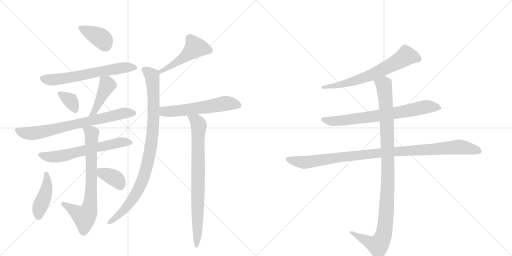
t = 0.00 s
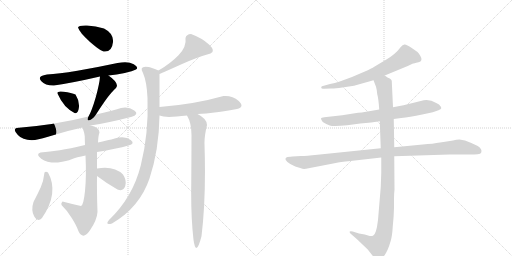
t = 2.62 s
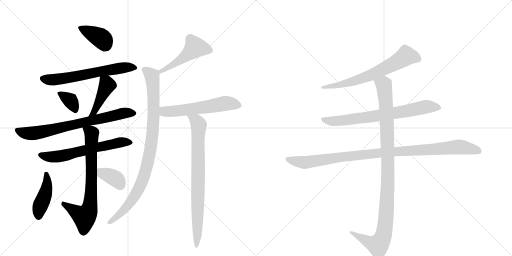
t = 5.24 s
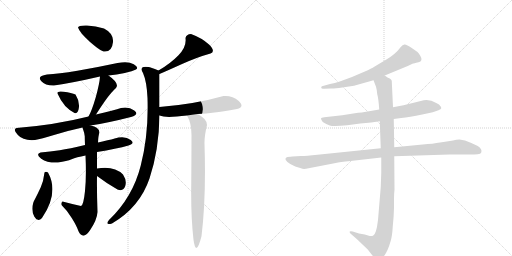
t = 7.86 s
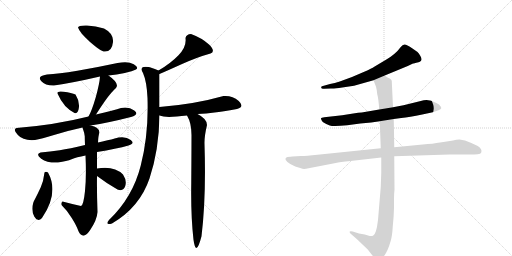
t = 10.48 s
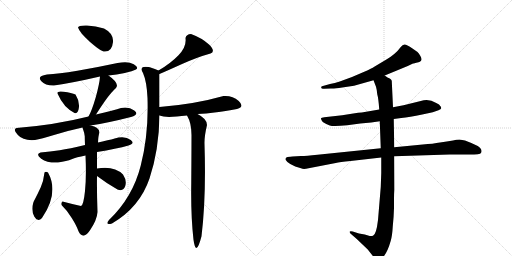
t = 13.11 s

The animated SVG that drew these frames (rendered in a browser with its animation timeline set to each time). Animation: 17 CSS @keyframes rules; one cycle of 13.11 s.

<svg version="1.1" viewBox="0 0 2048 1024" xmlns="http://www.w3.org/2000/svg">
  <g stroke="lightgray" stroke-dasharray="1,1" stroke-width="1" transform="scale(4, 4)">
    <line x1="0" y1="0" x2="256" y2="256"></line>
    <line x1="256" y1="0" x2="0" y2="256"></line>
    <line x1="128" y1="0" x2="128" y2="256"></line>
    <line x1="0" y1="128" x2="256" y2="128"></line>
    <line x1="256" y1="0" x2="512" y2="256"></line>
    <line x1="512" y1="0" x2="256" y2="256"></line>
    <line x1="384" y1="0" x2="384" y2="256"></line>
    <line x1="256" y1="128" x2="512" y2="128"></line>
  </g>
<g transform="scale(1, -1) translate(0, -850)">
   <style type="text/css">
    @keyframes keyframes0 {
      from {
       stroke: black;
       stroke-dashoffset: 384;
       stroke-width: 128;
       }
       56% {
       animation-timing-function: step-end;
       stroke: black;
       stroke-dashoffset: 0;
       stroke-width: 128;
       }
       to {
       stroke: black;
       stroke-width: 1024;
       }
       }
       #make-me-a-hanzi-animation-0 {
         animation: keyframes0 0.562500s both;
         animation-delay: 0.000000s;
         animation-timing-function: linear;
       }
    @keyframes keyframes1 {
      from {
       stroke: black;
       stroke-dashoffset: 626;
       stroke-width: 128;
       }
       67% {
       animation-timing-function: step-end;
       stroke: black;
       stroke-dashoffset: 0;
       stroke-width: 128;
       }
       to {
       stroke: black;
       stroke-width: 1024;
       }
       }
       #make-me-a-hanzi-animation-1 {
         animation: keyframes1 0.759440s both;
         animation-delay: 0.562500s;
         animation-timing-function: linear;
       }
    @keyframes keyframes2 {
      from {
       stroke: black;
       stroke-dashoffset: 342;
       stroke-width: 128;
       }
       53% {
       animation-timing-function: step-end;
       stroke: black;
       stroke-dashoffset: 0;
       stroke-width: 128;
       }
       to {
       stroke: black;
       stroke-width: 1024;
       }
       }
       #make-me-a-hanzi-animation-2 {
         animation: keyframes2 0.528320s both;
         animation-delay: 1.321940s;
         animation-timing-function: linear;
       }
    @keyframes keyframes3 {
      from {
       stroke: black;
       stroke-dashoffset: 424;
       stroke-width: 128;
       }
       58% {
       animation-timing-function: step-end;
       stroke: black;
       stroke-dashoffset: 0;
       stroke-width: 128;
       }
       to {
       stroke: black;
       stroke-width: 1024;
       }
       }
       #make-me-a-hanzi-animation-3 {
         animation: keyframes3 0.595052s both;
         animation-delay: 1.850260s;
         animation-timing-function: linear;
       }
    @keyframes keyframes4 {
      from {
       stroke: black;
       stroke-dashoffset: 722;
       stroke-width: 128;
       }
       70% {
       animation-timing-function: step-end;
       stroke: black;
       stroke-dashoffset: 0;
       stroke-width: 128;
       }
       to {
       stroke: black;
       stroke-width: 1024;
       }
       }
       #make-me-a-hanzi-animation-4 {
         animation: keyframes4 0.837565s both;
         animation-delay: 2.445312s;
         animation-timing-function: linear;
       }
    @keyframes keyframes5 {
      from {
       stroke: black;
       stroke-dashoffset: 616;
       stroke-width: 128;
       }
       67% {
       animation-timing-function: step-end;
       stroke: black;
       stroke-dashoffset: 0;
       stroke-width: 128;
       }
       to {
       stroke: black;
       stroke-width: 1024;
       }
       }
       #make-me-a-hanzi-animation-5 {
         animation: keyframes5 0.751302s both;
         animation-delay: 3.282878s;
         animation-timing-function: linear;
       }
    @keyframes keyframes6 {
      from {
       stroke: black;
       stroke-dashoffset: 729;
       stroke-width: 128;
       }
       70% {
       animation-timing-function: step-end;
       stroke: black;
       stroke-dashoffset: 0;
       stroke-width: 128;
       }
       to {
       stroke: black;
       stroke-width: 1024;
       }
       }
       #make-me-a-hanzi-animation-6 {
         animation: keyframes6 0.843262s both;
         animation-delay: 4.034180s;
         animation-timing-function: linear;
       }
    @keyframes keyframes7 {
      from {
       stroke: black;
       stroke-dashoffset: 424;
       stroke-width: 128;
       }
       58% {
       animation-timing-function: step-end;
       stroke: black;
       stroke-dashoffset: 0;
       stroke-width: 128;
       }
       to {
       stroke: black;
       stroke-width: 1024;
       }
       }
       #make-me-a-hanzi-animation-7 {
         animation: keyframes7 0.595052s both;
         animation-delay: 4.877441s;
         animation-timing-function: linear;
       }
    @keyframes keyframes8 {
      from {
       stroke: black;
       stroke-dashoffset: 362;
       stroke-width: 128;
       }
       54% {
       animation-timing-function: step-end;
       stroke: black;
       stroke-dashoffset: 0;
       stroke-width: 128;
       }
       to {
       stroke: black;
       stroke-width: 1024;
       }
       }
       #make-me-a-hanzi-animation-8 {
         animation: keyframes8 0.544596s both;
         animation-delay: 5.472493s;
         animation-timing-function: linear;
       }
    @keyframes keyframes9 {
      from {
       stroke: black;
       stroke-dashoffset: 487;
       stroke-width: 128;
       }
       61% {
       animation-timing-function: step-end;
       stroke: black;
       stroke-dashoffset: 0;
       stroke-width: 128;
       }
       to {
       stroke: black;
       stroke-width: 1024;
       }
       }
       #make-me-a-hanzi-animation-9 {
         animation: keyframes9 0.646322s both;
         animation-delay: 6.017090s;
         animation-timing-function: linear;
       }
    @keyframes keyframes10 {
      from {
       stroke: black;
       stroke-dashoffset: 932;
       stroke-width: 128;
       }
       75% {
       animation-timing-function: step-end;
       stroke: black;
       stroke-dashoffset: 0;
       stroke-width: 128;
       }
       to {
       stroke: black;
       stroke-width: 1024;
       }
       }
       #make-me-a-hanzi-animation-10 {
         animation: keyframes10 1.008464s both;
         animation-delay: 6.663411s;
         animation-timing-function: linear;
       }
    @keyframes keyframes11 {
      from {
       stroke: black;
       stroke-dashoffset: 567;
       stroke-width: 128;
       }
       65% {
       animation-timing-function: step-end;
       stroke: black;
       stroke-dashoffset: 0;
       stroke-width: 128;
       }
       to {
       stroke: black;
       stroke-width: 1024;
       }
       }
       #make-me-a-hanzi-animation-11 {
         animation: keyframes11 0.711426s both;
         animation-delay: 7.671875s;
         animation-timing-function: linear;
       }
    @keyframes keyframes12 {
      from {
       stroke: black;
       stroke-dashoffset: 792;
       stroke-width: 128;
       }
       72% {
       animation-timing-function: step-end;
       stroke: black;
       stroke-dashoffset: 0;
       stroke-width: 128;
       }
       to {
       stroke: black;
       stroke-width: 1024;
       }
       }
       #make-me-a-hanzi-animation-12 {
         animation: keyframes12 0.894531s both;
         animation-delay: 8.383301s;
         animation-timing-function: linear;
       }
    @keyframes keyframes13 {
      from {
       stroke: black;
       stroke-dashoffset: 664;
       stroke-width: 128;
       }
       68% {
       animation-timing-function: step-end;
       stroke: black;
       stroke-dashoffset: 0;
       stroke-width: 128;
       }
       to {
       stroke: black;
       stroke-width: 1024;
       }
       }
       #make-me-a-hanzi-animation-13 {
         animation: keyframes13 0.790365s both;
         animation-delay: 9.277832s;
         animation-timing-function: linear;
       }
    @keyframes keyframes14 {
      from {
       stroke: black;
       stroke-dashoffset: 728;
       stroke-width: 128;
       }
       70% {
       animation-timing-function: step-end;
       stroke: black;
       stroke-dashoffset: 0;
       stroke-width: 128;
       }
       to {
       stroke: black;
       stroke-width: 1024;
       }
       }
       #make-me-a-hanzi-animation-14 {
         animation: keyframes14 0.842448s both;
         animation-delay: 10.068197s;
         animation-timing-function: linear;
       }
    @keyframes keyframes15 {
      from {
       stroke: black;
       stroke-dashoffset: 1021;
       stroke-width: 128;
       }
       77% {
       animation-timing-function: step-end;
       stroke: black;
       stroke-dashoffset: 0;
       stroke-width: 128;
       }
       to {
       stroke: black;
       stroke-width: 1024;
       }
       }
       #make-me-a-hanzi-animation-15 {
         animation: keyframes15 1.080892s both;
         animation-delay: 10.910645s;
         animation-timing-function: linear;
       }
    @keyframes keyframes16 {
      from {
       stroke: black;
       stroke-dashoffset: 1060;
       stroke-width: 128;
       }
       78% {
       animation-timing-function: step-end;
       stroke: black;
       stroke-dashoffset: 0;
       stroke-width: 128;
       }
       to {
       stroke: black;
       stroke-width: 1024;
       }
       }
       #make-me-a-hanzi-animation-16 {
         animation: keyframes16 1.112630s both;
         animation-delay: 11.991536s;
         animation-timing-function: linear;
       }
</style>
<path d="M 414 644 Q 448 640 452 682 Q 455 716 416 736 Q 383 747 348 748 Q 313 749 312 740 Q 319 719 358 684.5 Q 397 650 414 644 Z" fill="lightgray"></path> 
<path d="M 434 548 Q 467 552 499 558.5 Q 531 565 544 572 Q 557 581 535 593.5 Q 513 606 470 598 Q 386 580 309.5 567 Q 233 554 188 552 Q 147 546 164.5 526.5 Q 182 507 216 508 Q 287 518 400 544 L 434 548 Z" fill="lightgray"></path> 
<path d="M 298 398 Q 312 393 315.5 419 Q 319 445 302 472 Q 287 479 254.5 483.5 Q 222 488 232 472 Q 254 421 298 398 Z" fill="lightgray"></path> 
<path d="M 384 392 Q 421 450 438 470 Q 454 490 462 496 Q 482 514 434 548 C 410 566 402 571 400 544 Q 398 515 383 461 Q 367 406 354 384 C 340 358 368 367 384 392 Z" fill="lightgray"></path> 
<path d="M 484 418 Q 458 409 384 392 L 354 384 Q 219 350 66 338 Q 50 334 71.5 310 Q 93 286 140 290 Q 165 295 216 310.5 Q 267 326 330 340 L 362 348 Q 434 359 524 382 Q 559 393 537 408.5 Q 515 424 484 418 Z" fill="lightgray"></path> 
<path d="M 340 270 Q 278 255 239 249 Q 200 243 162 240 Q 141 233 165 215.5 Q 189 198 232 200 Q 268 206 286.5 213.5 Q 305 221 342 228 L 388 242 Q 466 255 514 268 Q 542 276 523 290.5 Q 504 305 474 300 Q 441 291 426 288 Q 411 285 392 280 L 340 270 Z" fill="lightgray"></path> 
<path d="M 330 340 Q 338 317 339 305 Q 339 293 340 270 L 342 228 Q 346 144 340 86 Q 334 28 324 26 Q 291 33 250 44 Q 243 38 246 30 Q 267 10 287 -22 Q 307 -54 314 -75 Q 332 -112 360 -71 Q 388 -30 390 2 Q 387 86 388 146 L 388 176 Q 388 209 388 242 L 392 280 Q 393 307 398 320 Q 396 343 362 348 C 333 355 324 357 330 340 Z" fill="lightgray"></path> 
<path d="M 192 160 Q 183 166 178 160 Q 174 125 163 101 Q 152 77 134 42 Q 123 9 137 -16 Q 151 -41 168 -22 Q 237 79 192 160 Z" fill="lightgray"></path> 
<path d="M 388 146 Q 430 114 470 92 Q 494 83 501 106 Q 508 128 492 152 Q 456 188 388 176 C 358 171 364 164 388 146 Z" fill="lightgray"></path> 
<path d="M 764 714 Q 745 713 742 698 Q 747 663 714 629 Q 681 595 634 568 C 608 553 610 542 638 554 Q 664 565 726 593 Q 788 621 842 636 Q 864 645 836 672 Q 808 698 764 714 Z" fill="lightgray"></path> 
<path d="M 634 568 Q 602 581 594 582 Q 554 588 572 558 Q 587 524 590 458 Q 595 314 563 188 Q 531 61 436 -30 Q 418 -52 448 -44 Q 559 21 598 136 Q 636 250 638 388 L 638 422 Q 638 483 638 554 C 638 566 638 566 634 568 Z" fill="lightgray"></path> 
<path d="M 638 388 Q 651 383 676 382 Q 703 383 748 388 L 790 394 Q 826 396 858 400 Q 889 403 948 414 Q 980 422 955 446 Q 929 469 894 466 Q 778 433 638 422 C 608 420 609 396 638 388 Z" fill="lightgray"></path> 
<path d="M 748 388 Q 766 358 766 310 Q 766 244 765 115 Q 763 -14 774 -109 Q 784 -181 806 -95 Q 825 60 818 274 Q 817 304 828 350 Q 828 375 790 394 C 764 409 735 415 748 388 Z" fill="lightgray"></path> 
<path d="M 1539 548 L 1631 586 L 1652 596 Q 1654 596 1674 601 Q 1694 606 1681 627 Q 1675 637 1670 642 L 1647 658 Q 1627 671 1619 672 Q 1611 673 1603 662 Q 1582 633 1544 611 L 1497 583 Q 1488 577 1457 563 L 1408 542 L 1359 524 Q 1339 517 1320 514 L 1288 505 Q 1283 502 1285 500 Q 1285 493 1297 495 L 1323 496 Q 1336 495 1369 500 L 1416 507 L 1494 529 L 1539 548 Z" fill="lightgray"></path> 
<path d="M 1575 374 L 1605 378 Q 1637 381 1689 392 L 1731 401 L 1754 409 Q 1764 414 1765 417 Q 1765 422 1761 426 Q 1759 432 1745 438 Q 1714 458 1683 446 L 1614 429 L 1572 421 L 1517 412 L 1447 400 Q 1435 400 1413 396 L 1369 389 L 1297 381 Q 1285 380 1284 377 Q 1283 373 1291 362 Q 1305 353 1319 348 Q 1333 343 1389 349 L 1441 356 L 1485 360 L 1519 365 L 1575 374 Z" fill="lightgray"></path> 
<path d="M 1204 226 L 1170 224 Q 1163 224 1150 222 Q 1139 219 1143 210 Q 1148 201 1161 194 L 1181 184 L 1204 177 Q 1212 173 1224 175 L 1343 198 Q 1358 202 1402 206 L 1525 220 L 1577 225 L 1798 232 L 1875 232 Q 1900 232 1911 233 Q 1923 234 1925 240 Q 1930 254 1911 266 Q 1885 279 1860 288 L 1838 292 Q 1825 292 1812 288 Q 1788 285 1760 280 Q 1733 275 1691 272 L 1577 261 L 1523 257 L 1270 231 Q 1225 226 1204 226 Z" fill="lightgray"></path> 
<path d="M 1525 220 L 1525 158 L 1523 102 L 1512 -30 Q 1505 -89 1492 -93 Q 1486 -95 1479 -94 L 1459 -88 L 1436 -84 L 1411 -76 Q 1402 -73 1399 -76 Q 1397 -80 1404 -86 L 1427 -106 L 1471 -148 L 1493 -176 Q 1505 -189 1511 -189 Q 1517 -190 1529 -182 Q 1549 -163 1563 -113 Q 1569 -92 1571 -56 Q 1575 -19 1576 18 L 1576 54 Q 1576 75 1578 91 L 1577 225 L 1577 261 L 1575 374 L 1572 421 L 1567 527 Q 1565 533 1559 536 L 1550 540 L 1539 548 C 1513 563 1483 557 1494 529 L 1504 503 Q 1508 489 1509 473 Q 1514 456 1517 412 L 1519 365 L 1523 257 L 1525 220 Z" fill="lightgray"></path> 
      <clipPath id="make-me-a-hanzi-clip-0">
      <path d="M 414 644 Q 448 640 452 682 Q 455 716 416 736 Q 383 747 348 748 Q 313 749 312 740 Q 319 719 358 684.5 Q 397 650 414 644 Z" fill="lightgray"></path>
      </clipPath>
      <path clip-path="url(#make-me-a-hanzi-clip-0)" d="M 319 738 L 409 694 L 420 668 " fill="none" id="make-me-a-hanzi-animation-0" stroke-dasharray="256 512" stroke-linecap="round"></path>

      <clipPath id="make-me-a-hanzi-clip-1">
      <path d="M 434 548 Q 467 552 499 558.5 Q 531 565 544 572 Q 557 581 535 593.5 Q 513 606 470 598 Q 386 580 309.5 567 Q 233 554 188 552 Q 147 546 164.5 526.5 Q 182 507 216 508 Q 287 518 400 544 L 434 548 Z" fill="lightgray"></path>
      </clipPath>
      <path clip-path="url(#make-me-a-hanzi-clip-1)" d="M 170 536 L 244 534 L 481 578 L 536 581 " fill="none" id="make-me-a-hanzi-animation-1" stroke-dasharray="498 996" stroke-linecap="round"></path>

      <clipPath id="make-me-a-hanzi-clip-2">
      <path d="M 298 398 Q 312 393 315.5 419 Q 319 445 302 472 Q 287 479 254.5 483.5 Q 222 488 232 472 Q 254 421 298 398 Z" fill="lightgray"></path>
      </clipPath>
      <path clip-path="url(#make-me-a-hanzi-clip-2)" d="M 244 477 L 281 448 L 300 414 " fill="none" id="make-me-a-hanzi-animation-2" stroke-dasharray="214 428" stroke-linecap="round"></path>

      <clipPath id="make-me-a-hanzi-clip-3">
      <path d="M 384 392 Q 421 450 438 470 Q 454 490 462 496 Q 482 514 434 548 C 410 566 402 571 400 544 Q 398 515 383 461 Q 367 406 354 384 C 340 358 368 367 384 392 Z" fill="lightgray"></path>
      </clipPath>
      <path clip-path="url(#make-me-a-hanzi-clip-3)" d="M 406 538 L 428 509 L 381 407 L 366 395 " fill="none" id="make-me-a-hanzi-animation-3" stroke-dasharray="296 592" stroke-linecap="round"></path>

      <clipPath id="make-me-a-hanzi-clip-4">
      <path d="M 484 418 Q 458 409 384 392 L 354 384 Q 219 350 66 338 Q 50 334 71.5 310 Q 93 286 140 290 Q 165 295 216 310.5 Q 267 326 330 340 L 362 348 Q 434 359 524 382 Q 559 393 537 408.5 Q 515 424 484 418 Z" fill="lightgray"></path>
      </clipPath>
      <path clip-path="url(#make-me-a-hanzi-clip-4)" d="M 74 325 L 117 316 L 151 319 L 487 396 L 530 395 " fill="none" id="make-me-a-hanzi-animation-4" stroke-dasharray="594 1188" stroke-linecap="round"></path>

      <clipPath id="make-me-a-hanzi-clip-5">
      <path d="M 340 270 Q 278 255 239 249 Q 200 243 162 240 Q 141 233 165 215.5 Q 189 198 232 200 Q 268 206 286.5 213.5 Q 305 221 342 228 L 388 242 Q 466 255 514 268 Q 542 276 523 290.5 Q 504 305 474 300 Q 441 291 426 288 Q 411 285 392 280 L 340 270 Z" fill="lightgray"></path>
      </clipPath>
      <path clip-path="url(#make-me-a-hanzi-clip-5)" d="M 164 228 L 224 223 L 480 280 L 518 279 " fill="none" id="make-me-a-hanzi-animation-5" stroke-dasharray="488 976" stroke-linecap="round"></path>

      <clipPath id="make-me-a-hanzi-clip-6">
      <path d="M 330 340 Q 338 317 339 305 Q 339 293 340 270 L 342 228 Q 346 144 340 86 Q 334 28 324 26 Q 291 33 250 44 Q 243 38 246 30 Q 267 10 287 -22 Q 307 -54 314 -75 Q 332 -112 360 -71 Q 388 -30 390 2 Q 387 86 388 146 L 388 176 Q 388 209 388 242 L 392 280 Q 393 307 398 320 Q 396 343 362 348 C 333 355 324 357 330 340 Z" fill="lightgray"></path>
      </clipPath>
      <path clip-path="url(#make-me-a-hanzi-clip-6)" d="M 337 334 L 367 317 L 366 128 L 356 9 L 338 -18 L 256 35 " fill="none" id="make-me-a-hanzi-animation-6" stroke-dasharray="601 1202" stroke-linecap="round"></path>

      <clipPath id="make-me-a-hanzi-clip-7">
      <path d="M 192 160 Q 183 166 178 160 Q 174 125 163 101 Q 152 77 134 42 Q 123 9 137 -16 Q 151 -41 168 -22 Q 237 79 192 160 Z" fill="lightgray"></path>
      </clipPath>
      <path clip-path="url(#make-me-a-hanzi-clip-7)" d="M 185 150 L 187 96 L 161 27 L 154 -13 " fill="none" id="make-me-a-hanzi-animation-7" stroke-dasharray="296 592" stroke-linecap="round"></path>

      <clipPath id="make-me-a-hanzi-clip-8">
      <path d="M 388 146 Q 430 114 470 92 Q 494 83 501 106 Q 508 128 492 152 Q 456 188 388 176 C 358 171 364 164 388 146 Z" fill="lightgray"></path>
      </clipPath>
      <path clip-path="url(#make-me-a-hanzi-clip-8)" d="M 399 169 L 409 157 L 466 132 L 482 109 " fill="none" id="make-me-a-hanzi-animation-8" stroke-dasharray="234 468" stroke-linecap="round"></path>

      <clipPath id="make-me-a-hanzi-clip-9">
      <path d="M 764 714 Q 745 713 742 698 Q 747 663 714 629 Q 681 595 634 568 C 608 553 610 542 638 554 Q 664 565 726 593 Q 788 621 842 636 Q 864 645 836 672 Q 808 698 764 714 Z" fill="lightgray"></path>
      </clipPath>
      <path clip-path="url(#make-me-a-hanzi-clip-9)" d="M 839 648 L 779 658 L 726 613 L 639 562 " fill="none" id="make-me-a-hanzi-animation-9" stroke-dasharray="359 718" stroke-linecap="round"></path>

      <clipPath id="make-me-a-hanzi-clip-10">
      <path d="M 634 568 Q 602 581 594 582 Q 554 588 572 558 Q 587 524 590 458 Q 595 314 563 188 Q 531 61 436 -30 Q 418 -52 448 -44 Q 559 21 598 136 Q 636 250 638 388 L 638 422 Q 638 483 638 554 C 638 566 638 566 634 568 Z" fill="lightgray"></path>
      </clipPath>
      <path clip-path="url(#make-me-a-hanzi-clip-10)" d="M 579 570 L 608 546 L 615 457 L 610 314 L 590 193 L 573 136 L 542 70 L 497 12 L 439 -40 " fill="none" id="make-me-a-hanzi-animation-10" stroke-dasharray="804 1608" stroke-linecap="round"></path>

      <clipPath id="make-me-a-hanzi-clip-11">
      <path d="M 638 388 Q 651 383 676 382 Q 703 383 748 388 L 790 394 Q 826 396 858 400 Q 889 403 948 414 Q 980 422 955 446 Q 929 469 894 466 Q 778 433 638 422 C 608 420 609 396 638 388 Z" fill="lightgray"></path>
      </clipPath>
      <path clip-path="url(#make-me-a-hanzi-clip-11)" d="M 647 416 L 656 405 L 670 403 L 899 436 L 950 429 " fill="none" id="make-me-a-hanzi-animation-11" stroke-dasharray="439 878" stroke-linecap="round"></path>

      <clipPath id="make-me-a-hanzi-clip-12">
      <path d="M 748 388 Q 766 358 766 310 Q 766 244 765 115 Q 763 -14 774 -109 Q 784 -181 806 -95 Q 825 60 818 274 Q 817 304 828 350 Q 828 375 790 394 C 764 409 735 415 748 388 Z" fill="lightgray"></path>
      </clipPath>
      <path clip-path="url(#make-me-a-hanzi-clip-12)" d="M 756 385 L 786 366 L 796 348 L 789 -61 L 789 -101 L 795 -113 L 781 -123 " fill="none" id="make-me-a-hanzi-animation-12" stroke-dasharray="664 1328" stroke-linecap="round"></path>

      <clipPath id="make-me-a-hanzi-clip-13">
      <path d="M 1539 548 L 1631 586 L 1652 596 Q 1654 596 1674 601 Q 1694 606 1681 627 Q 1675 637 1670 642 L 1647 658 Q 1627 671 1619 672 Q 1611 673 1603 662 Q 1582 633 1544 611 L 1497 583 Q 1488 577 1457 563 L 1408 542 L 1359 524 Q 1339 517 1320 514 L 1288 505 Q 1283 502 1285 500 Q 1285 493 1297 495 L 1323 496 Q 1336 495 1369 500 L 1416 507 L 1494 529 L 1539 548 Z" fill="lightgray"></path>
      </clipPath>
      <path clip-path="url(#make-me-a-hanzi-clip-13)" d="M 1672 615 L 1624 626 L 1574 594 L 1456 539 L 1375 514 L 1292 499 " fill="none" id="make-me-a-hanzi-animation-13" stroke-dasharray="536 1072" stroke-linecap="round"></path>

      <clipPath id="make-me-a-hanzi-clip-14">
      <path d="M 1575 374 L 1605 378 Q 1637 381 1689 392 L 1731 401 L 1754 409 Q 1764 414 1765 417 Q 1765 422 1761 426 Q 1759 432 1745 438 Q 1714 458 1683 446 L 1614 429 L 1572 421 L 1517 412 L 1447 400 Q 1435 400 1413 396 L 1369 389 L 1297 381 Q 1285 380 1284 377 Q 1283 373 1291 362 Q 1305 353 1319 348 Q 1333 343 1389 349 L 1441 356 L 1485 360 L 1519 365 L 1575 374 Z" fill="lightgray"></path>
      </clipPath>
      <path clip-path="url(#make-me-a-hanzi-clip-14)" d="M 1292 376 L 1304 368 L 1358 366 L 1619 404 L 1704 423 L 1756 418 " fill="none" id="make-me-a-hanzi-animation-14" stroke-dasharray="600 1200" stroke-linecap="round"></path>

      <clipPath id="make-me-a-hanzi-clip-15">
      <path d="M 1204 226 L 1170 224 Q 1163 224 1150 222 Q 1139 219 1143 210 Q 1148 201 1161 194 L 1181 184 L 1204 177 Q 1212 173 1224 175 L 1343 198 Q 1358 202 1402 206 L 1525 220 L 1577 225 L 1798 232 L 1875 232 Q 1900 232 1911 233 Q 1923 234 1925 240 Q 1930 254 1911 266 Q 1885 279 1860 288 L 1838 292 Q 1825 292 1812 288 Q 1788 285 1760 280 Q 1733 275 1691 272 L 1577 261 L 1523 257 L 1270 231 Q 1225 226 1204 226 Z" fill="lightgray"></path>
      </clipPath>
      <path clip-path="url(#make-me-a-hanzi-clip-15)" d="M 1154 212 L 1215 200 L 1500 236 L 1834 262 L 1913 246 " fill="none" id="make-me-a-hanzi-animation-15" stroke-dasharray="893 1786" stroke-linecap="round"></path>

      <clipPath id="make-me-a-hanzi-clip-16">
      <path d="M 1525 220 L 1525 158 L 1523 102 L 1512 -30 Q 1505 -89 1492 -93 Q 1486 -95 1479 -94 L 1459 -88 L 1436 -84 L 1411 -76 Q 1402 -73 1399 -76 Q 1397 -80 1404 -86 L 1427 -106 L 1471 -148 L 1493 -176 Q 1505 -189 1511 -189 Q 1517 -190 1529 -182 Q 1549 -163 1563 -113 Q 1569 -92 1571 -56 Q 1575 -19 1576 18 L 1576 54 Q 1576 75 1578 91 L 1577 225 L 1577 261 L 1575 374 L 1572 421 L 1567 527 Q 1565 533 1559 536 L 1550 540 L 1539 548 C 1513 563 1483 557 1494 529 L 1504 503 Q 1508 489 1509 473 Q 1514 456 1517 412 L 1519 365 L 1523 257 L 1525 220 Z" fill="lightgray"></path>
      </clipPath>
      <path clip-path="url(#make-me-a-hanzi-clip-16)" d="M 1502 525 L 1535 511 L 1547 380 L 1552 143 L 1537 -77 L 1526 -112 L 1512 -131 L 1405 -79 " fill="none" id="make-me-a-hanzi-animation-16" stroke-dasharray="932 1864" stroke-linecap="round"></path>

</g>
</svg>
